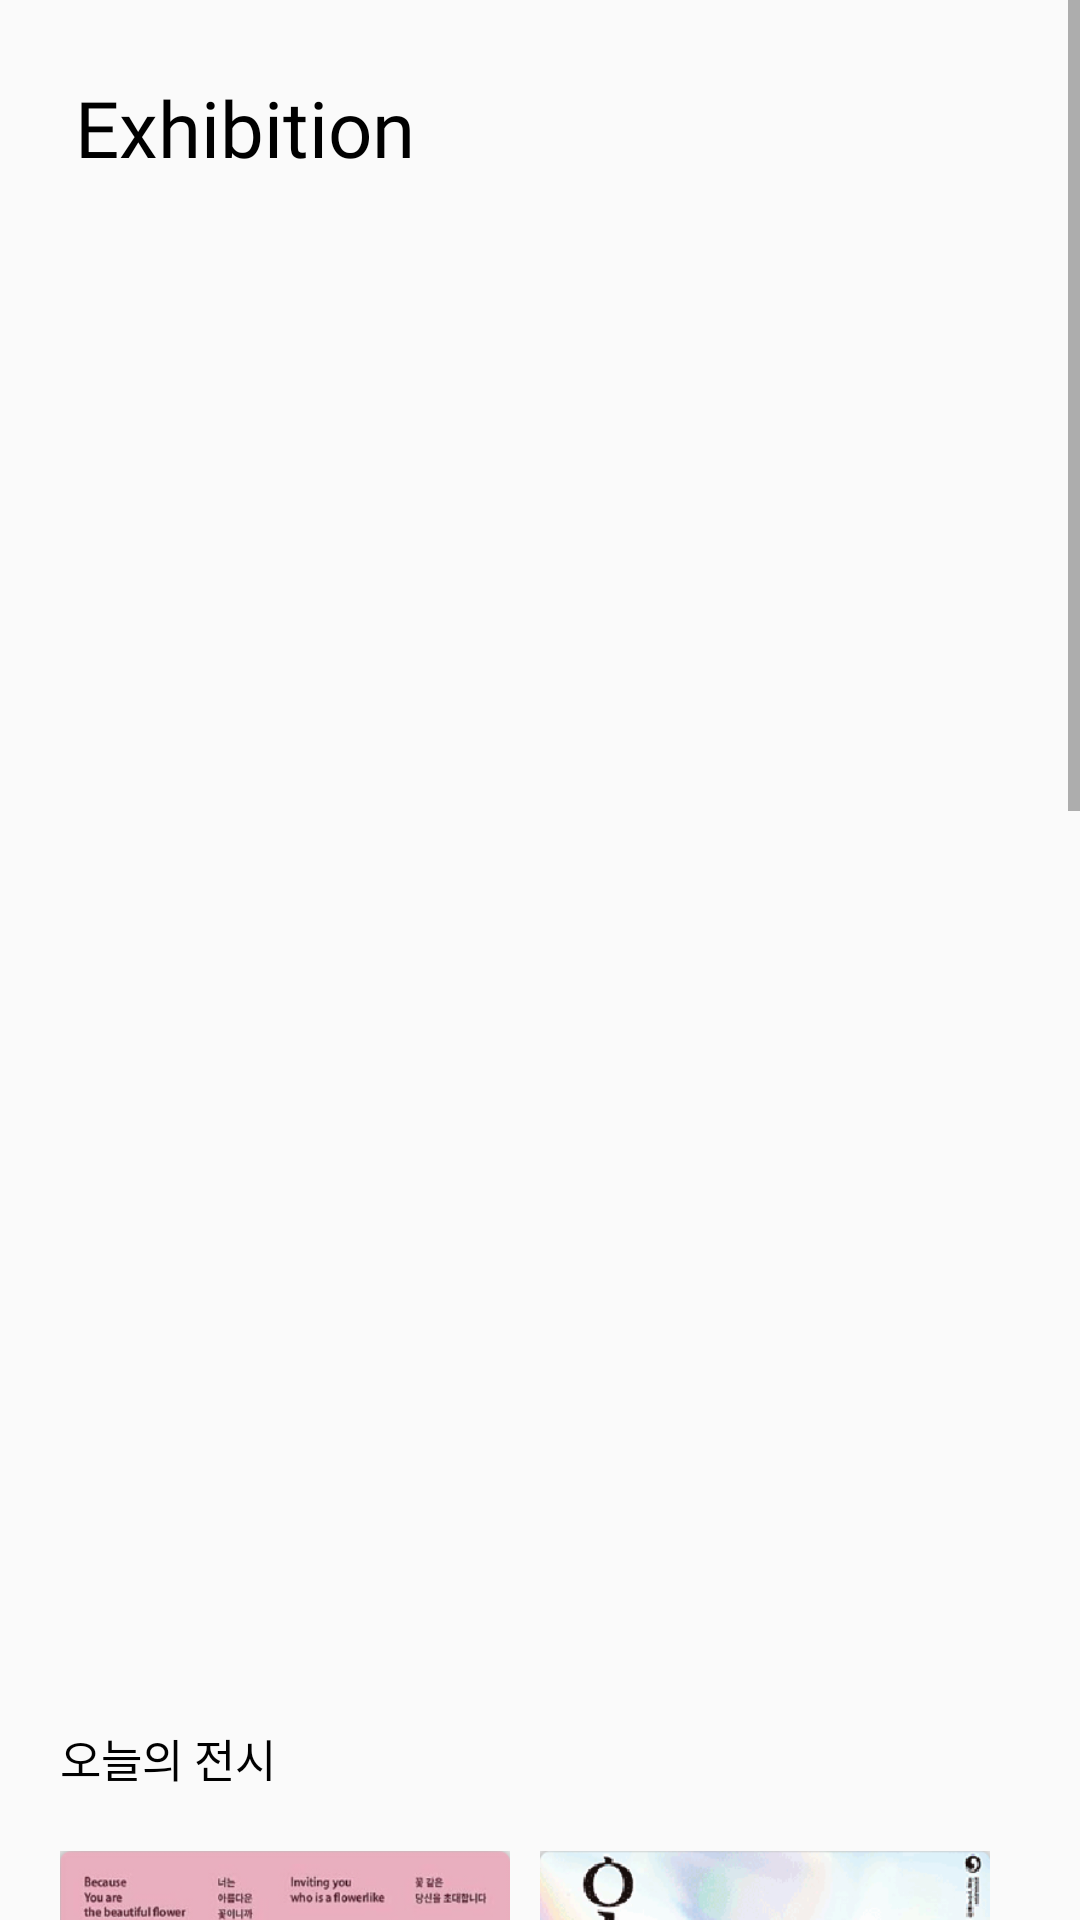

Write the Android layout XML for this screen, with the resource values it uses.
<!-- AndroidManifest.xml: application theme Theme.OnexProject -->
<!-- res/layout/frag2_exhibit.xml -->
<?xml version="1.0" encoding="utf-8"?>
<LinearLayout
    xmlns:android="http://schemas.android.com/apk/res/android"
    xmlns:tools="http://schemas.android.com/tools"
    android:layout_width="match_parent"
    android:layout_height="wrap_content"
    android:orientation="vertical">


    <ScrollView
        android:layout_width="match_parent"
        android:layout_height="wrap_content"
        android:fillViewport="true"


        tools:ignore="MissingConstraints">

        <LinearLayout

            android:layout_width="match_parent"
            android:layout_height="match_parent"
            android:orientation="vertical">

            <LinearLayout
                android:layout_width="match_parent"
                android:layout_height="match_parent"
                android:layout_margin="25dp"
                android:orientation="horizontal">

                <TextView

                    android:layout_width="wrap_content"
                    android:layout_height="wrap_content"
                    android:fontFamily="@font/title_english"
                    android:text="Exhibition"
                    android:textColor="@color/black"
                    android:textSize="26sp" />

                <View
                    android:layout_width="0dp"
                    android:layout_height="0dp"
                    android:layout_weight="1" />


                <ImageButton
                    android:id="@+id/Serachbtn"
                    android:layout_width="wrap_content"
                    android:layout_height="match_parent"
                    android:layout_gravity="right"
                    android:background="@color/white"
                    android:src="@drawable/ic_baseline_search_24" />
            </LinearLayout>


            <androidx.viewpager.widget.ViewPager

                android:id="@+id/viewPager2"
                android:layout_width="match_parent"
                android:layout_height="450dp" />


            <LinearLayout
            android:orientation="vertical"
            android:layout_width="match_parent"
            android:layout_height="match_parent"
            android:layout_margin="20dp">

            <TextView
                android:layout_width="match_parent"
                android:layout_height="match_parent"
                android:layout_marginTop="20dp"
                android:fontFamily="@font/menu2"
                android:text="오늘의 전시"
                android:textColor="@color/black"
                android:textSize="15dp" />
                <HorizontalScrollView
                    android:layout_width="wrap_content"
                    android:layout_height="match_parent">
                    <LinearLayout
                        android:layout_marginTop="20dp"
                        android:layout_width="match_parent"
                        android:layout_height="match_parent"
                        android:orientation="horizontal">
                        <ImageView
                            android:scaleType="fitXY"
                            android:layout_width="150dp"
                            android:layout_height="225dp"
                            android:src="@drawable/today1"/>



                        <ImageView
                            android:layout_marginLeft="10dp"
                            android:scaleType="fitXY"
                            android:layout_width="150dp"
                            android:layout_height="225dp"
                            android:src="@drawable/today2"/>

                        <ImageView
                            android:layout_marginLeft="10dp"
                            android:scaleType="fitXY"
                            android:layout_width="200dp"
                            android:layout_height="225dp"
                            android:src="@drawable/today3"/>
                    </LinearLayout>
                </HorizontalScrollView>



             </LinearLayout>

            <LinearLayout
                android:orientation="vertical"
                android:layout_width="match_parent"
                android:layout_height="match_parent"
                android:layout_margin="20dp">

                <TextView
                    android:layout_width="match_parent"
                    android:layout_height="match_parent"
                    android:layout_marginTop="20dp"
                    android:fontFamily="@font/menu2"
                    android:text="인기 전시"
                    android:textColor="@color/black"
                    android:textSize="15dp" />

                <HorizontalScrollView
                    android:layout_width="wrap_content"
                    android:layout_height="match_parent">
            <LinearLayout
            android:layout_marginTop="20dp"
             android:layout_width="match_parent"
             android:layout_height="match_parent"
            android:orientation="horizontal">
                 <ImageView
                     android:scaleType="fitXY"
                     android:layout_width="150dp"
                     android:layout_height="225dp"
                     android:src="@drawable/home1"/>



                <ImageView
                    android:layout_marginLeft="10dp"
                    android:scaleType="fitXY"
                    android:layout_width="150dp"
                    android:layout_height="225dp"
                    android:src="@drawable/home2"/>

             <ImageView

                 android:id="@+id/btn_hacking"
                android:layout_marginLeft="10dp"
                android:scaleType="fitXY"
                android:layout_width="200dp"
                android:layout_height="225dp"
                android:src="@drawable/hacking1"/>
                </LinearLayout>
                </HorizontalScrollView>



            </LinearLayout>
            <LinearLayout
                android:orientation="vertical"
                android:layout_width="match_parent"
                android:layout_height="match_parent"
                android:layout_margin="20dp">

                <TextView
                    android:layout_width="match_parent"
                    android:layout_height="match_parent"
                    android:layout_marginTop="20dp"
                    android:fontFamily="@font/menu2"
                    android:text="최신 전시"
                   android:textColor="@color/black"
                    android:textSize="15dp" />
                <HorizontalScrollView
                    android:layout_width="wrap_content"
                    android:layout_height="match_parent">
                    <LinearLayout
                        android:layout_marginTop="20dp"
                        android:layout_width="match_parent"
                        android:layout_height="match_parent"
                        android:orientation="horizontal">
                        <ImageView
                            android:scaleType="fitXY"
                            android:layout_width="150dp"
                            android:layout_height="225dp"
                            android:src="@drawable/recent1"/>



                        <ImageView
                            android:layout_marginLeft="10dp"
                            android:scaleType="fitXY"
                            android:layout_width="150dp"
                            android:layout_height="225dp"
                            android:src="@drawable/recent2"/>

                        <ImageView
                            android:layout_marginLeft="10dp"
                            android:scaleType="fitXY"
                            android:layout_width="200dp"
                            android:layout_height="225dp"
                            android:src="@drawable/recent3"/>
                    </LinearLayout>
                </HorizontalScrollView>



            </LinearLayout>


</LinearLayout>


    </ScrollView>

</LinearLayout>
<!-- resources referenced by this layout -->
<resources>
  <color name="black">#FF000000</color>
  <color name="white">#FFFFFFFF</color>
  <!-- drawable hacking1: png bitmap (drawable, 11356 bytes) -->
  <!-- drawable home1: png bitmap (drawable, 176742 bytes) -->
  <!-- drawable home2: png bitmap (drawable, 107016 bytes) -->
  <!-- drawable recent1: png bitmap (drawable, 308379 bytes) -->
  <!-- drawable recent2: png bitmap (drawable, 222611 bytes) -->
  <!-- drawable recent3: png bitmap (drawable, 228322 bytes) -->
  <!-- drawable today1: png bitmap (drawable, 116377 bytes) -->
  <!-- drawable today2: png bitmap (drawable, 108383 bytes) -->
  <!-- drawable today3: png bitmap (drawable, 363033 bytes) -->
  <style name="Theme.OnexProject" parent="Theme.AppCompat.Light.NoActionBar">
          
          <item name="colorPrimary">@color/purple_500</item>
          <item name="colorPrimaryVariant">@color/purple_700</item>
          <item name="colorOnPrimary">@color/white</item>
          
          <item name="colorSecondary">@color/teal_200</item>
          <item name="colorSecondaryVariant">@color/teal_700</item>
          <item name="colorOnSecondary">@color/black</item>
          
          <item name="android:statusBarColor" tools:targetApi="l">@color/white</item>
          
      </style>
  <color name="purple_500">#FF6200EE</color>
  <color name="purple_700">#FF3700B3</color>
  <color name="teal_200">#FF03DAC5</color>
  <color name="teal_700">#FF018786</color>
</resources>
